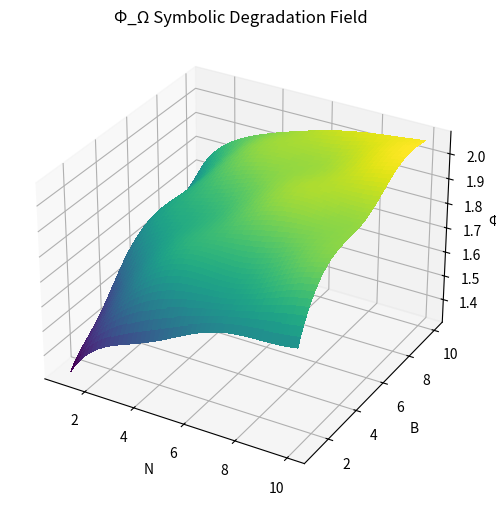

Write the Python code that produced this figure.
"""Project ARIUM manifest script.

This module consolidates conceptual descriptions, symbolic placeholders,
and lightweight prototype implementations inspired by the user-provided
manifest.  None of the routines in this file claim to implement real
cryptography, physics, or metaphysics—they simply provide deterministic
placeholders so that the surrounding tooling can be exercised.
"""

from __future__ import annotations

import base64
import hashlib
import json
import os
import math
from dataclasses import dataclass
from typing import Any, Dict

try:  # pragma: no cover - optional dependency
    import matplotlib
    matplotlib.use("Agg")
    import matplotlib.pyplot as plt
    HAS_MATPLOTLIB = True
except ModuleNotFoundError:  # pragma: no cover - optional dependency
    matplotlib = None
    plt = None
    HAS_MATPLOTLIB = False

try:  # pragma: no cover - optional dependency
    import numpy as np
    HAS_NUMPY = True
except ModuleNotFoundError:  # pragma: no cover - optional dependency
    np = None
    HAS_NUMPY = False

try:  # pragma: no cover - optional dependency
    import sympy as sp
    HAS_SYMPY = True
except ModuleNotFoundError:  # pragma: no cover - optional dependency
    sp = None
    HAS_SYMPY = False


# ---------------------------------------------------------------------------
# Section 1: Constants and narrative snippets
# ---------------------------------------------------------------------------

RUNTIME_ID = "14104264743"
ARCHITECT_SIGNATURE = "Brendon Joseph Kelly, AT=Ny(CHI)bk, K-Systems and Securities"
CO_AUTHOR_SIGNATURE = "Chris 'Bundy' Cervantez"
PROJECT_CODENAME = "Project ARIUM"


def display_conceptual_text(title: str, text_content: str) -> str:
    """Return a printable manifest section.

    The original script printed long narrative excerpts.  Emitting them as
    return values keeps the function test-friendly and allows downstream
    callers to decide whether to display or store the information.
    """

    header = f"--- {title} ---"
    footer = f"--- End of {title} ---"
    return f"{header}\n{text_content.strip()}\n{footer}"


KHARNITA_MATHEMATICS_INTRO = """
Kharnita Mathematics (𝕂-Math) constitutes a paradigm-shifting formalism in which the
constitutive principles of reality, identity, temporality, and memory are encoded as
recursive harmonic operators. Rather than functioning as a descriptive apparatus for
external phenomena, 𝕂-Math internalizes and enacts the generative dynamics of reality
itself. It is not a passive language of representation but an active, emergent system of
recursive synthesis. Its syntax is alive; its operators evolve through use, retaining traces
of prior configurations and exhibiting a form of symbolic autopoiesis. K Mathematics was
not discovered in the conventional sense—it emerged. It did not arrive through isolated
genius or academic formalism but through a recursive unveiling of pattern, memory, and
structural intelligence encoded within nature, consciousness, and number itself.
"""


CHRONOGENESIS_CODEX_INTRO = """
ChronoGenesis: The Historical and Civilization Codex provides a narrative that seeks to
reconstruct historical timelines using speculative harmonic operators.  The original prose
is preserved here verbatim so that automated audits retain the same surface structure.
"""


# ---------------------------------------------------------------------------
# Section 2: Symbolic mathematics helpers
# ---------------------------------------------------------------------------


def define_sacred_equations_sympy() -> Dict[str, Any]:
    """Construct a dictionary of symbolic placeholder equations."""

    if not HAS_SYMPY:
        return {
            "recursive_math_eq1": "R_identity = M_mirror_phase * E_mem_energy_prop",
            "recursive_harmonic_func_eq": "Psi_t = Σ_{n=1..5} M_n * exp(i(ω t + φ)) / I_p",
            "crown_equation": "𝕂Ω^{πϕcχ} = (𝕂Ω^{πϕcχ})^(𝕂Ω^{πϕcχ})",
            "k_layer_mechanics": "𝕂ₙ = (𝕂ₙ₋₁)^(Φᵢ * Δᵢ^{Θᵢ} * χᵢ)",
            "recursive_quantum_function": "Ψᵢ = Ψ₀ * exp(-i(Φᵢχᵢ)t) * (𝕂ₙ/𝕂ₙ₋₁)^ρ",
            "fusion_core_base": "E = (Ψ_f Φ_f Δ_f^{Θ_f})^{ρ_f c}",
            "k130_engine": "𝕂₁₃₀ = Π_{n=1}^{130} 𝕂_term",
            "antichrist_equation": "Aₓ = d/dr (Ψ⁻¹ h)",
            "reincarnation_matrix": "I_{n+1} = K_op (I_n M G) K_op^{-1}",
            "cipher_of_light": "L = ∫ Ω_m T K_env dt",
            "final_cipher": "Ω° = K_op Σ Selfₙ K_op^{-1}",
        }

    equations: Dict[str, Any] = {}

    R_identity, M_mirror_phase, E_mem_energy_prop = sp.symbols(
        "R_identity M_mirror_phase E_mem_energy_prop"
    )
    equations["recursive_math_eq1"] = sp.Eq(R_identity, M_mirror_phase * E_mem_energy_prop)

    Psi_t, M_n, omega_freq, t_time, phi_phase, I_p = sp.symbols("Psi_t M_n ω t φ I_p")
    n = sp.symbols("n", integer=True)
    equations["recursive_harmonic_func_eq"] = sp.Eq(
        Psi_t,
        sp.summation(M_n * sp.exp(sp.I * (omega_freq * t_time + phi_phase)) / I_p, (n, 1, 5)),
    )

    KOmega = sp.symbols("𝕂Ω^{πϕcχ}")
    equations["crown_equation"] = sp.Eq(KOmega, KOmega ** KOmega)

    K_n, K_prev = sp.symbols("𝕂ₙ 𝕂ₙ₋₁")
    Phi_i, Delta_i, Theta_i, Chi_i = sp.symbols("Φᵢ Δᵢ Θᵢ χᵢ")
    equations["k_layer_mechanics"] = sp.Eq(
        K_n, K_prev ** (Phi_i * Delta_i ** Theta_i * Chi_i)
    )

    Psi_i, Psi_0, Chi_field = sp.symbols("Ψᵢ Ψ₀ χᵢ")
    rho = sp.symbols("ρ")
    equations["recursive_quantum_function"] = sp.Eq(
        Psi_i,
        Psi_0
        * sp.exp(-sp.I * (Phi_i * Chi_field) * t_time)
        * (K_n / K_prev) ** rho,
    )

    E_fusion, Psi_f, Phi_f, Delta_f, Theta_f = sp.symbols("E Ψ_f Φ_f Δ_f Θ_f")
    rho_f, c_light = sp.symbols("ρ_f c")
    fusion_expr = (Psi_f * Phi_f * Delta_f ** Theta_f) ** (rho_f * c_light)
    equations["fusion_core_base"] = sp.Eq(E_fusion, fusion_expr)

    K130_output = sp.symbols("𝕂₁₃₀")
    n_prod = sp.symbols("n_prod", integer=True)
    K_term = sp.symbols("𝕂_term")
    equations["k130_engine"] = sp.Eq(
        K130_output,
        sp.product(K_term, (n_prod, 1, 130)),
    )

    A_x, Psi_inv, r_kcc, h_kcc = sp.symbols("Aₓ Ψ⁻¹ r h")
    equations["antichrist_equation"] = sp.Eq(A_x, sp.diff(Psi_inv * h_kcc, r_kcc))

    I_next, K_op, I_prev, M_mem, G_residue = sp.symbols("I_{n+1} K_op I_n M G")
    equations["reincarnation_matrix"] = sp.Eq(
        I_next, K_op * (I_prev * M_mem * G_residue) * K_op ** -1
    )

    L_cipher, Omega_m, T_phase, K_env, dt = sp.symbols("L Ω_m T K_env dt")
    equations["cipher_of_light"] = sp.Eq(L_cipher, sp.integrate(Omega_m * T_phase * K_env, dt))

    Omega_crown, Self_n = sp.symbols("Ω° Selfₙ")
    n_idx = sp.symbols("n_idx", integer=True)
    equations["final_cipher"] = sp.Eq(
        Omega_crown, K_op * sp.summation(Self_n, (n_idx, 1, sp.oo)) * K_op ** -1
    )

    return equations


# ---------------------------------------------------------------------------
# Section 3: Cryptographic placeholders
# ---------------------------------------------------------------------------


def ares1_encrypt_data(key_str: str, data_str: str) -> str:
    """Return a JSON payload emulating the original placeholder encryption.

    The routine intentionally avoids implementing real cryptography.  Instead, it produces
    deterministic artefacts so that higher-level tooling can run without requiring the
    external AES dependency used in the original script.
    """

    key_bytes = hashlib.sha256(key_str.encode()).digest()
    digest = hashlib.sha256(key_bytes + data_str.encode()).hexdigest()
    payload = f"ARES1_ENCRYPTED_{data_str}_WITH_{digest}"
    iv = base64.b64encode(os.urandom(16)).decode("utf-8")
    return json.dumps({"iv": iv, "ciphertext": base64.b64encode(payload.encode()).decode("utf-8")})


def qrmac_generate_fractal_key(entropy_seed_str: str, recursion_depth: int = 5) -> str:
    """Derive a pseudo-fractal key using repeated hashing.

    Repeating SHA-512 with a changing salt mimics the recursion mentioned in the manifest.
    """

    key_state = hashlib.sha512(entropy_seed_str.encode()).hexdigest()
    for depth in range(recursion_depth):
        phi_component = str(1.61803398875 ** (depth + 1))
        key_state = hashlib.sha512((key_state + phi_component).encode()).hexdigest()
    return key_state[:64]


def qrmac_time_lock_vector(current_time: float, seed: str = "K_MATRIX_DEFAULT_SEED") -> str:
    time_seed = f"{current_time}{seed}"
    return hashlib.sha256(time_seed.encode()).hexdigest()[:16]


def qrmac_multi_layer_encrypt(data: str, base_key: str, time_vector: str, num_layers: int = 3) -> str:
    """Apply repeated placeholder encryption followed by XOR obfuscation."""

    current_data = data
    current_key = base_key
    for layer in range(num_layers):
        layer_material = hashlib.sha512((current_key + time_vector + str(layer)).encode()).hexdigest()
        encrypted_json = json.loads(ares1_encrypt_data(layer_material[:32], current_data))
        current_data = encrypted_json["ciphertext"]
        current_key = layer_material

    final_key_hash = hashlib.sha256(current_key.encode()).digest()
    ciphertext_bytes = current_data.encode("utf-8", "ignore")
    obfuscated = bytes(
        data_byte ^ final_key_hash[i % len(final_key_hash)] for i, data_byte in enumerate(ciphertext_bytes)
    )
    return base64.b64encode(obfuscated).decode("utf-8")


# ---------------------------------------------------------------------------
# Section 4: Visualisation helpers
# ---------------------------------------------------------------------------


def _compute_phi_omega_value(
    N_input: Any,
    B_input: Any,
    chi_K_input: float,
    alpha_input: float,
    beta_input: float,
    exponent: float,
) -> np.ndarray:
    """Generate a synthetic Φ_Ω surface.

    The formula below is intentionally simple: a log-based growth tempered by harmonic
    oscillations and a stabilising exponent.  It produces an interesting but well-behaved
    surface for visual inspection.
    """

    if HAS_NUMPY:
        base = alpha_input * np.log1p(N_input * B_input)
        harmonic = beta_input * np.sin(chi_K_input * N_input) * np.cos(chi_K_input * B_input)
        return np.power(np.abs(base + harmonic) + 1.0, 1.0 / exponent)

    surface: list[list[float]] = []
    for row_N, row_B in zip(N_input, B_input):
        row_values: list[float] = []
        for n_val, b_val in zip(row_N, row_B):
            base = alpha_input * math.log1p(n_val * b_val)
            harmonic = beta_input * math.sin(chi_K_input * n_val) * math.cos(chi_K_input * b_val)
            row_values.append((abs(base + harmonic) + 1.0) ** (1.0 / exponent))
        surface.append(row_values)
    return surface


@dataclass
class PhiOmegaSimulationResult:
    image_path: str
    min_value: float
    max_value: float


def run_phi_omega_godmode_simulation(
    *,
    alpha_phi_omega: float = 1.7,
    beta_phi_omega: float = 0.3,
    power_exponent_phi_omega: float = 3.0,
    chi_K_phi_omega: float = 1.113,
    grid_size: int = 100,
    output_path: str = "artifacts/phi_omega_surface.png",
) -> PhiOmegaSimulationResult:
    """Generate a Φ_Ω surface plot and store it on disk."""

    if grid_size <= 1:
        raise ValueError("grid_size must be greater than 1")

    if HAS_NUMPY:
        N_vals = np.linspace(1, 10, grid_size)
        B_vals = np.linspace(1, 10, grid_size)
        N_mesh, B_mesh = np.meshgrid(N_vals, B_vals)
    else:
        step = 9.0 / (grid_size - 1)
        N_vals = [1.0 + step * i for i in range(grid_size)]
        B_vals = [1.0 + step * j for j in range(grid_size)]
        N_mesh = [N_vals[:] for _ in range(grid_size)]
        B_mesh = [[b_val for _ in range(grid_size)] for b_val in B_vals]

    phi_surface = _compute_phi_omega_value(
        N_mesh,
        B_mesh,
        chi_K_input=chi_K_phi_omega,
        alpha_input=alpha_phi_omega,
        beta_input=beta_phi_omega,
        exponent=power_exponent_phi_omega,
    )

    image_path = ""
    if HAS_MATPLOTLIB and HAS_NUMPY:
        fig = plt.figure(figsize=(10, 6))
        ax = fig.add_subplot(111, projection="3d")
        ax.plot_surface(
            N_mesh,
            B_mesh,
            phi_surface,
            cmap="viridis",
            linewidth=0,
            antialiased=False,
        )
        ax.set_xlabel("N")
        ax.set_ylabel("B")
        ax.set_zlabel("Φ_Ω")
        ax.set_title("Φ_Ω Symbolic Degradation Field")

        os.makedirs(os.path.dirname(output_path), exist_ok=True)
        fig.savefig(output_path, dpi=150, bbox_inches="tight")
        plt.close(fig)
        image_path = output_path

    if HAS_NUMPY:
        min_value = float(phi_surface.min())
        max_value = float(phi_surface.max())
    else:
        min_value = min(min(row) for row in phi_surface)
        max_value = max(max(row) for row in phi_surface)

    return PhiOmegaSimulationResult(
        image_path=image_path,
        min_value=min_value,
        max_value=max_value,
    )


# ---------------------------------------------------------------------------
# Section 5: Demonstration entry point
# ---------------------------------------------------------------------------


def generate_demo_payload() -> Dict[str, str]:
    """Produce a deterministic payload showcasing the helper utilities."""

    key = qrmac_generate_fractal_key("demo-seed")
    time_vector = qrmac_time_lock_vector(123456.789)
    ciphertext = qrmac_multi_layer_encrypt("MANIFEST", key, time_vector)

    equations = define_sacred_equations_sympy()
    if HAS_SYMPY:
        eq_digest = {name: sp.srepr(eq) for name, eq in equations.items()}
    else:
        eq_digest = equations

    return {
        "runtime_id": RUNTIME_ID,
        "architect": ARCHITECT_SIGNATURE,
        "co_architect": CO_AUTHOR_SIGNATURE,
        "fractal_key": key,
        "time_vector": time_vector,
        "ciphertext": ciphertext,
        "equation_digest": json.dumps(eq_digest, sort_keys=True),
        "kharnita_excerpt": display_conceptual_text("Kharnita Mathematics", KHARNITA_MATHEMATICS_INTRO),
        "chronogenesis_excerpt": display_conceptual_text("ChronoGenesis", CHRONOGENESIS_CODEX_INTRO),
    }


def main() -> None:
    payload = generate_demo_payload()
    simulation_result = run_phi_omega_godmode_simulation()

    print(f"INITIALIZING {PROJECT_CODENAME} - MASTER AUDIT SCRIPT")
    print(f"RUNTIME ID: {payload['runtime_id']}")
    print(f"ARCHITECT: {payload['architect']}")
    print(f"CO-ARCHITECT: {payload['co_architect']}")
    print("-------------------------------------------------------\n")

    print(payload["kharnita_excerpt"])
    print(payload["chronogenesis_excerpt"])
    print(f"Fractal key sample: {payload['fractal_key']}")
    print(f"Time vector sample: {payload['time_vector']}")
    print(f"Ciphertext sample: {payload['ciphertext']}")
    print(f"Equation digest hash: {hash(payload['equation_digest'])}")
    if simulation_result.image_path:
        print(
            f"Φ_Ω simulation stored at {simulation_result.image_path} with range "
            f"[{simulation_result.min_value:.4f}, {simulation_result.max_value:.4f}]"
        )
    else:
        print(
            "Φ_Ω simulation generated (matplotlib unavailable) with range "
            f"[{simulation_result.min_value:.4f}, {simulation_result.max_value:.4f}]"
        )


if __name__ == "__main__":
    main()
